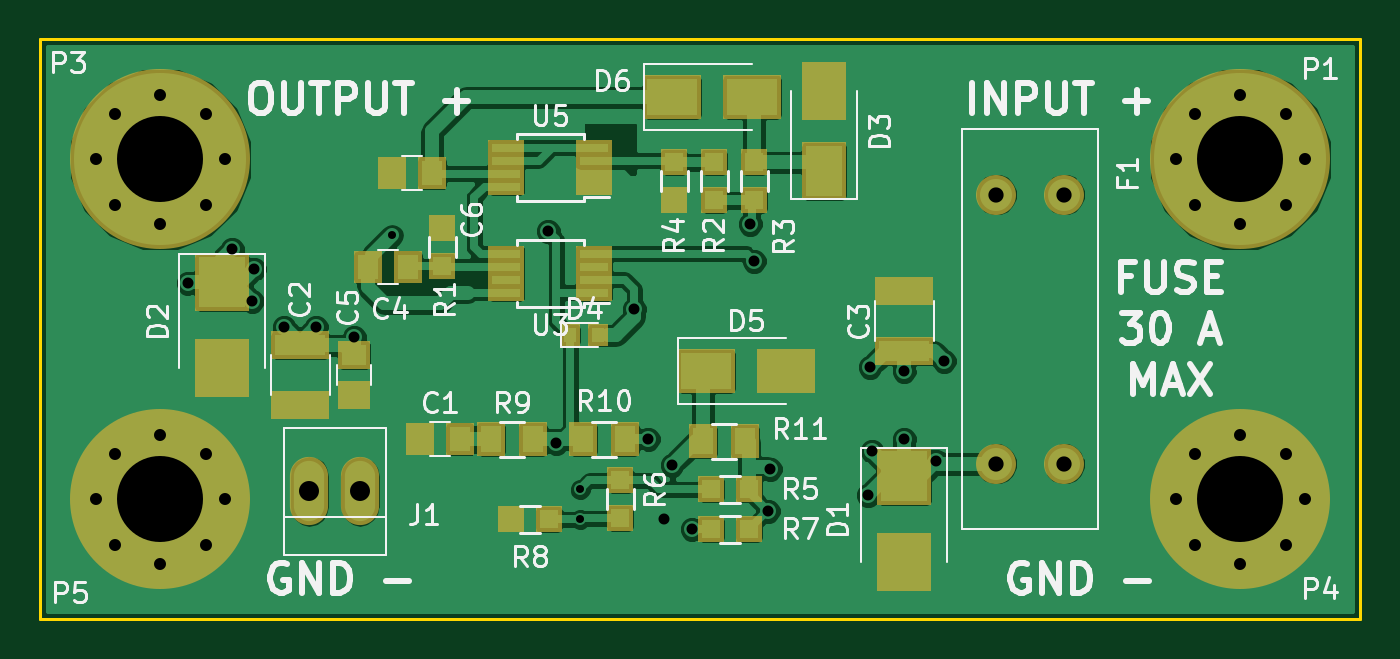
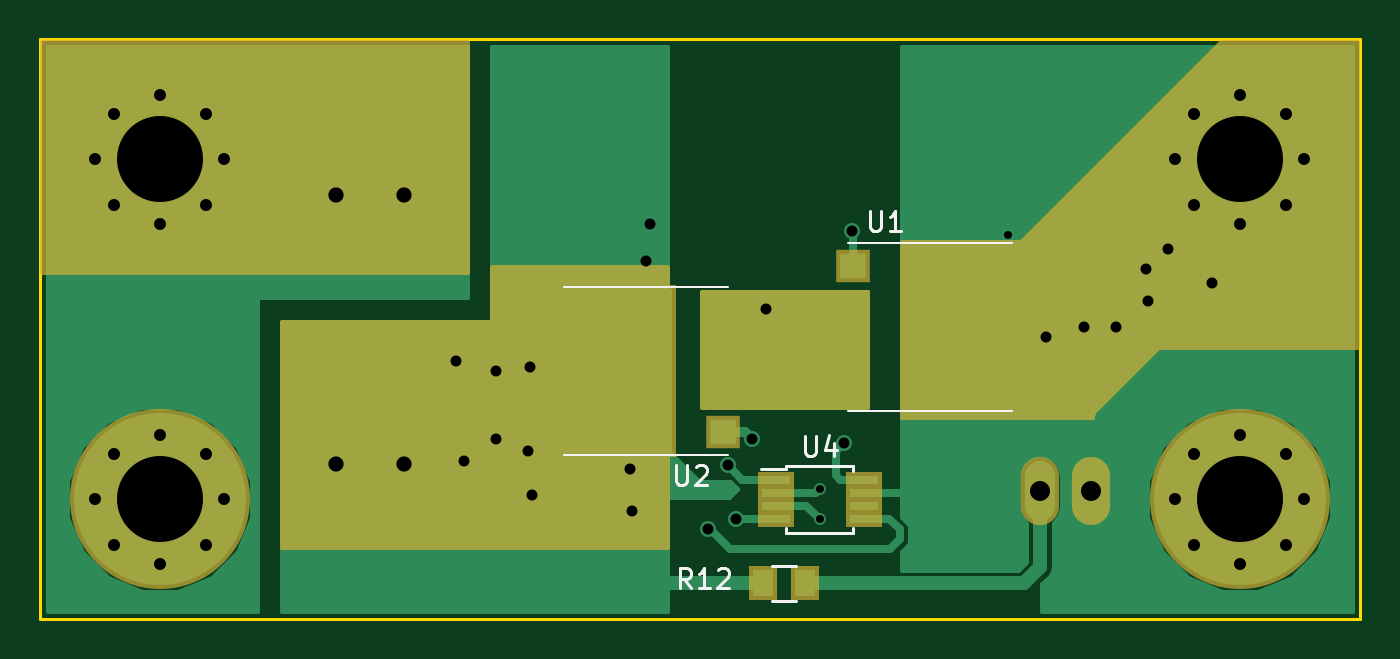
Circuit board: 8 layer files. Board 66.0 x 29.0 mm.
- bottom_copper: BatterieMOSFET-B.Cu.gbl (24987 bytes)
- bottom_mask: BatterieMOSFET-B.Mask.gbs (4110 bytes)
- bottom_silk: BatterieMOSFET-B.SilkS.gbo (2973 bytes)
- outline: BatterieMOSFET-Edge.Cuts.gko (502 bytes)
- top_copper: BatterieMOSFET-F.Cu.gtl (82812 bytes)
- top_mask: BatterieMOSFET-F.Mask.gts (3211 bytes)
- top_silk: BatterieMOSFET-F.SilkS.gto (29079 bytes)
- drill: BatterieMOSFET.drl (1078 bytes)

=== bottom_copper: BatterieMOSFET-B.Cu.gbl (24987 bytes, source omitted) ===
=== bottom_mask: BatterieMOSFET-B.Mask.gbs ===
G04 #@! TF.FileFunction,Soldermask,Bot*
%FSLAX46Y46*%
G04 Gerber Fmt 4.6, Leading zero omitted, Abs format (unit mm)*
G04 Created by KiCad (PCBNEW 4.0.7-e0-6372~58~ubuntu16.10.1) date Tue Oct  3 15:20:14 2017*
%MOMM*%
%LPD*%
G01*
G04 APERTURE LIST*
%ADD10C,0.100000*%
%ADD11R,1.850000X0.850000*%
%ADD12R,1.680000X1.670000*%
%ADD13R,1.400000X8.400000*%
%ADD14R,1.400000X8.650000*%
%ADD15R,4.500000X7.300000*%
%ADD16C,9.000000*%
%ADD17C,1.100000*%
%ADD18C,2.000000*%
%ADD19O,1.910000X3.410000*%
%ADD20R,1.400000X1.700000*%
%ADD21C,0.254000*%
G04 APERTURE END LIST*
D10*
D11*
X29200000Y-22025000D03*
X29200000Y-22675000D03*
X29200000Y-23325000D03*
X29200000Y-23975000D03*
X24800000Y-23975000D03*
X24800000Y-23325000D03*
X24800000Y-22675000D03*
X24800000Y-22025000D03*
D12*
X25370000Y-11355000D03*
X25370000Y-13385000D03*
X25370000Y-15415000D03*
X25370000Y-17445000D03*
D13*
X17500000Y-14400000D03*
D14*
X22290000Y-14400000D03*
D15*
X20000000Y-14400000D03*
D12*
X31830000Y-19645000D03*
X31830000Y-17615000D03*
X31830000Y-15585000D03*
X31830000Y-13555000D03*
D13*
X39700000Y-16600000D03*
D14*
X34910000Y-16600000D03*
D15*
X37200000Y-16600000D03*
D16*
X60000000Y-6000000D03*
D17*
X63225000Y-6000000D03*
X62280419Y-8280419D03*
X60000000Y-9225000D03*
X57719581Y-8280419D03*
X56775000Y-6000000D03*
X57719581Y-3719581D03*
X60000000Y-2775000D03*
X62280419Y-3719581D03*
D16*
X6000000Y-6000000D03*
D17*
X9225000Y-6000000D03*
X8280419Y-8280419D03*
X6000000Y-9225000D03*
X3719581Y-8280419D03*
X2775000Y-6000000D03*
X3719581Y-3719581D03*
X6000000Y-2775000D03*
X8280419Y-3719581D03*
D16*
X60000000Y-23000000D03*
D17*
X63225000Y-23000000D03*
X62280419Y-25280419D03*
X60000000Y-26225000D03*
X57719581Y-25280419D03*
X56775000Y-23000000D03*
X57719581Y-20719581D03*
X60000000Y-19775000D03*
X62280419Y-20719581D03*
D16*
X6000000Y-23000000D03*
D17*
X9225000Y-23000000D03*
X8280419Y-25280419D03*
X6000000Y-26225000D03*
X3719581Y-25280419D03*
X2775000Y-23000000D03*
X3719581Y-20719581D03*
X6000000Y-19775000D03*
X8280419Y-20719581D03*
D18*
X47800000Y-21235000D03*
X51200000Y-21235000D03*
X47800000Y-7765000D03*
X51200000Y-7765000D03*
D19*
X16000000Y-22600000D03*
X13460000Y-22600000D03*
D20*
X27750000Y-27200000D03*
X29850000Y-27200000D03*
D21*
G36*
X32873000Y-18373000D02*
X24627000Y-18373000D01*
X24627000Y-12627000D01*
X32873000Y-12627000D01*
X32873000Y-18373000D01*
X32873000Y-18373000D01*
G37*
X32873000Y-18373000D02*
X24627000Y-18373000D01*
X24627000Y-12627000D01*
X32873000Y-12627000D01*
X32873000Y-18373000D01*
G36*
X16910197Y-10089803D02*
X16952211Y-10117666D01*
X17000000Y-10127000D01*
X22873000Y-10127000D01*
X22873000Y-18873000D01*
X13377000Y-18873000D01*
X13377000Y-18750000D01*
X13366994Y-18700590D01*
X13339803Y-18660197D01*
X10089803Y-15410197D01*
X10047789Y-15382334D01*
X10000000Y-15373000D01*
X127000Y-15373000D01*
X127000Y-127000D01*
X6947394Y-127000D01*
X16910197Y-10089803D01*
X16910197Y-10089803D01*
G37*
X16910197Y-10089803D02*
X16952211Y-10117666D01*
X17000000Y-10127000D01*
X22873000Y-10127000D01*
X22873000Y-18873000D01*
X13377000Y-18873000D01*
X13377000Y-18750000D01*
X13366994Y-18700590D01*
X13339803Y-18660197D01*
X10089803Y-15410197D01*
X10047789Y-15382334D01*
X10000000Y-15373000D01*
X127000Y-15373000D01*
X127000Y-127000D01*
X6947394Y-127000D01*
X16910197Y-10089803D01*
G36*
X43373000Y-14000000D02*
X43383006Y-14049410D01*
X43411447Y-14091035D01*
X43453841Y-14118315D01*
X43500000Y-14127000D01*
X53873000Y-14127000D01*
X53873000Y-25373000D01*
X34627000Y-25373000D01*
X34627000Y-11377000D01*
X43373000Y-11377000D01*
X43373000Y-14000000D01*
X43373000Y-14000000D01*
G37*
X43373000Y-14000000D02*
X43383006Y-14049410D01*
X43411447Y-14091035D01*
X43453841Y-14118315D01*
X43500000Y-14127000D01*
X53873000Y-14127000D01*
X53873000Y-25373000D01*
X34627000Y-25373000D01*
X34627000Y-11377000D01*
X43373000Y-11377000D01*
X43373000Y-14000000D01*
G36*
X65873000Y-11623000D02*
X44627000Y-11623000D01*
X44627000Y-127000D01*
X65873000Y-127000D01*
X65873000Y-11623000D01*
X65873000Y-11623000D01*
G37*
X65873000Y-11623000D02*
X44627000Y-11623000D01*
X44627000Y-127000D01*
X65873000Y-127000D01*
X65873000Y-11623000D01*
M02*

=== bottom_silk: BatterieMOSFET-B.SilkS.gbo ===
G04 #@! TF.FileFunction,Legend,Bot*
%FSLAX46Y46*%
G04 Gerber Fmt 4.6, Leading zero omitted, Abs format (unit mm)*
G04 Created by KiCad (PCBNEW 4.0.7-e0-6372~58~ubuntu16.10.1) date Tue Oct  3 15:20:14 2017*
%MOMM*%
%LPD*%
G01*
G04 APERTURE LIST*
%ADD10C,0.100000*%
%ADD11C,0.150000*%
%ADD12C,0.120000*%
G04 APERTURE END LIST*
D10*
D11*
X28675000Y-21325000D02*
X28675000Y-21500000D01*
X25325000Y-21325000D02*
X25325000Y-21575000D01*
X25325000Y-24675000D02*
X25325000Y-24425000D01*
X28675000Y-24675000D02*
X28675000Y-24425000D01*
X28675000Y-21325000D02*
X25325000Y-21325000D01*
X28675000Y-24675000D02*
X25325000Y-24675000D01*
X28675000Y-21500000D02*
X29925000Y-21500000D01*
D12*
X25600000Y-10200000D02*
X17400000Y-10200000D01*
X25600000Y-18600000D02*
X17400000Y-18600000D01*
X31600000Y-20800000D02*
X39800000Y-20800000D01*
X31600000Y-12400000D02*
X39800000Y-12400000D01*
D11*
X29400000Y-26325000D02*
X28200000Y-26325000D01*
X28200000Y-28075000D02*
X29400000Y-28075000D01*
X27761905Y-19852381D02*
X27761905Y-20661905D01*
X27714286Y-20757143D01*
X27666667Y-20804762D01*
X27571429Y-20852381D01*
X27380952Y-20852381D01*
X27285714Y-20804762D01*
X27238095Y-20757143D01*
X27190476Y-20661905D01*
X27190476Y-19852381D01*
X26285714Y-20185714D02*
X26285714Y-20852381D01*
X26523810Y-19804762D02*
X26761905Y-20519048D01*
X26142857Y-20519048D01*
X24511905Y-8602381D02*
X24511905Y-9411905D01*
X24464286Y-9507143D01*
X24416667Y-9554762D01*
X24321429Y-9602381D01*
X24130952Y-9602381D01*
X24035714Y-9554762D01*
X23988095Y-9507143D01*
X23940476Y-9411905D01*
X23940476Y-8602381D01*
X22940476Y-9602381D02*
X23511905Y-9602381D01*
X23226191Y-9602381D02*
X23226191Y-8602381D01*
X23321429Y-8745238D01*
X23416667Y-8840476D01*
X23511905Y-8888095D01*
X34211905Y-21302381D02*
X34211905Y-22111905D01*
X34164286Y-22207143D01*
X34116667Y-22254762D01*
X34021429Y-22302381D01*
X33830952Y-22302381D01*
X33735714Y-22254762D01*
X33688095Y-22207143D01*
X33640476Y-22111905D01*
X33640476Y-21302381D01*
X33211905Y-21397619D02*
X33164286Y-21350000D01*
X33069048Y-21302381D01*
X32830952Y-21302381D01*
X32735714Y-21350000D01*
X32688095Y-21397619D01*
X32640476Y-21492857D01*
X32640476Y-21588095D01*
X32688095Y-21730952D01*
X33259524Y-22302381D01*
X32640476Y-22302381D01*
X33442857Y-27452381D02*
X33776191Y-26976190D01*
X34014286Y-27452381D02*
X34014286Y-26452381D01*
X33633333Y-26452381D01*
X33538095Y-26500000D01*
X33490476Y-26547619D01*
X33442857Y-26642857D01*
X33442857Y-26785714D01*
X33490476Y-26880952D01*
X33538095Y-26928571D01*
X33633333Y-26976190D01*
X34014286Y-26976190D01*
X32490476Y-27452381D02*
X33061905Y-27452381D01*
X32776191Y-27452381D02*
X32776191Y-26452381D01*
X32871429Y-26595238D01*
X32966667Y-26690476D01*
X33061905Y-26738095D01*
X32109524Y-26547619D02*
X32061905Y-26500000D01*
X31966667Y-26452381D01*
X31728571Y-26452381D01*
X31633333Y-26500000D01*
X31585714Y-26547619D01*
X31538095Y-26642857D01*
X31538095Y-26738095D01*
X31585714Y-26880952D01*
X32157143Y-27452381D01*
X31538095Y-27452381D01*
M02*

=== outline: BatterieMOSFET-Edge.Cuts.gko ===
G04 This is an RS-274x file exported by *
G04 gerbv version 2.6.0 *
G04 More information is available about gerbv at *
G04 http://gerbv.gpleda.org/ *
G04 --End of header info--*
%MOIN*%
%FSLAX34Y34*%
%IPPOS*%
G04 --Define apertures--*
%ADD10C,0.0039*%
%ADD11C,0.0059*%
G04 --Start main section--*
G54D11*
G01X0000000Y-011417D02*
G01X0025984Y-011417D01*
G01X0000000Y0000000D02*
G01X0000000Y-011417D01*
G01X0025984Y0000000D02*
G01X0000000Y0000000D01*
G01X0025984Y-011417D02*
G01X0025984Y0000000D01*
M02*

=== top_copper: BatterieMOSFET-F.Cu.gtl (82812 bytes, source omitted) ===
=== top_mask: BatterieMOSFET-F.Mask.gts ===
G04 #@! TF.FileFunction,Soldermask,Top*
%FSLAX46Y46*%
G04 Gerber Fmt 4.6, Leading zero omitted, Abs format (unit mm)*
G04 Created by KiCad (PCBNEW 4.0.7-e0-6372~58~ubuntu16.10.1) date Tue Oct  3 15:20:14 2017*
%MOMM*%
%LPD*%
G01*
G04 APERTURE LIST*
%ADD10C,0.100000*%
%ADD11R,2.200000X2.900000*%
%ADD12R,1.850000X0.850000*%
%ADD13R,2.700000X2.900000*%
%ADD14R,1.300000X1.300000*%
%ADD15C,9.000000*%
%ADD16C,1.100000*%
%ADD17C,2.000000*%
%ADD18R,1.400000X1.650000*%
%ADD19R,2.900000X1.400000*%
%ADD20R,1.650000X1.400000*%
%ADD21R,1.000000X1.100000*%
%ADD22R,2.900000X2.200000*%
%ADD23R,1.400000X1.700000*%
%ADD24O,1.910000X3.410000*%
G04 APERTURE END LIST*
D10*
D11*
X39200000Y-6600000D03*
X39200000Y-2600000D03*
D12*
X27700000Y-12675000D03*
X27700000Y-12025000D03*
X27700000Y-11375000D03*
X27700000Y-10725000D03*
X23300000Y-10725000D03*
X23300000Y-11375000D03*
X23300000Y-12025000D03*
X23300000Y-12675000D03*
X27700000Y-7375000D03*
X27700000Y-6725000D03*
X27700000Y-6075000D03*
X27700000Y-5425000D03*
X23300000Y-5425000D03*
X23300000Y-6075000D03*
X23300000Y-6725000D03*
X23300000Y-7375000D03*
D13*
X43200000Y-21850000D03*
X43200000Y-26150000D03*
X9100000Y-12150000D03*
X9100000Y-16450000D03*
D14*
X20100000Y-11350000D03*
X20100000Y-9450000D03*
X33700000Y-8050000D03*
X33700000Y-6150000D03*
X35700000Y-8050000D03*
X35700000Y-6150000D03*
X31700000Y-6150000D03*
X31700000Y-8050000D03*
X35450000Y-22500000D03*
X33550000Y-22500000D03*
X29000000Y-22050000D03*
X29000000Y-23950000D03*
X33550000Y-24500000D03*
X35450000Y-24500000D03*
X25450000Y-24000000D03*
X23550000Y-24000000D03*
D15*
X60000000Y-6000000D03*
D16*
X63225000Y-6000000D03*
X62280419Y-8280419D03*
X60000000Y-9225000D03*
X57719581Y-8280419D03*
X56775000Y-6000000D03*
X57719581Y-3719581D03*
X60000000Y-2775000D03*
X62280419Y-3719581D03*
D15*
X6000000Y-6000000D03*
D16*
X9225000Y-6000000D03*
X8280419Y-8280419D03*
X6000000Y-9225000D03*
X3719581Y-8280419D03*
X2775000Y-6000000D03*
X3719581Y-3719581D03*
X6000000Y-2775000D03*
X8280419Y-3719581D03*
D15*
X60000000Y-23000000D03*
D16*
X63225000Y-23000000D03*
X62280419Y-25280419D03*
X60000000Y-26225000D03*
X57719581Y-25280419D03*
X56775000Y-23000000D03*
X57719581Y-20719581D03*
X60000000Y-19775000D03*
X62280419Y-20719581D03*
D15*
X6000000Y-23000000D03*
D16*
X9225000Y-23000000D03*
X8280419Y-25280419D03*
X6000000Y-26225000D03*
X3719581Y-25280419D03*
X2775000Y-23000000D03*
X3719581Y-20719581D03*
X6000000Y-19775000D03*
X8280419Y-20719581D03*
D17*
X47800000Y-21235000D03*
X51200000Y-21235000D03*
X47800000Y-7765000D03*
X51200000Y-7765000D03*
D18*
X19000000Y-20000000D03*
X21000000Y-20000000D03*
D19*
X13000000Y-15300000D03*
X13000000Y-18300000D03*
X43200000Y-15600000D03*
X43200000Y-12600000D03*
D18*
X16400000Y-11400000D03*
X18400000Y-11400000D03*
D20*
X15700000Y-15800000D03*
X15700000Y-17800000D03*
D18*
X19600000Y-6700000D03*
X17600000Y-6700000D03*
D21*
X27900000Y-14800000D03*
X26500000Y-14800000D03*
D22*
X33300000Y-16600000D03*
X37300000Y-16600000D03*
X31600000Y-2900000D03*
X35600000Y-2900000D03*
D23*
X22550000Y-20000000D03*
X24650000Y-20000000D03*
X27150000Y-20000000D03*
X29250000Y-20000000D03*
X35250000Y-20100000D03*
X33150000Y-20100000D03*
D24*
X16000000Y-22600000D03*
X13460000Y-22600000D03*
M02*

=== top_silk: BatterieMOSFET-F.SilkS.gto (29079 bytes, source omitted) ===
=== drill: BatterieMOSFET.drl ===
M48
;DRILL file {KiCad 4.0.7-e0-6372~58~ubuntu16.10.1} date Tue Oct  3 15:20:17 2017
;FORMAT={-:-/ absolute / metric / decimal}
FMAT,2
METRIC,TZ
T1C0.400
T2C0.550
T3C0.600
T4C0.762
T5C1.000
T6C4.300
%
G90
G05
M71
T1
X17.6Y-9.8
X27.Y-22.5
X27.Y-24.
T2
X7.4Y-12.2
X9.6Y-10.5
X10.6Y-13.1
X10.7Y-11.5
X12.2Y-14.4
X13.8Y-14.4
X15.7Y-14.9
X25.4Y-9.6
X25.8Y-20.2
X29.7Y-13.5
X30.4Y-20.
X31.2Y-24.
X31.6Y-21.3
X32.6Y-24.5
X35.5Y-9.25
X35.7Y-11.1
X36.4Y-23.6
X36.5Y-21.5
X41.4Y-22.8
X41.5Y-16.4
X41.6Y-20.6
X43.2Y-16.6
X43.2Y-20.
X44.8Y-21.1
X45.2Y-16.1
T3
X2.775Y-6.
X2.775Y-23.
X3.72Y-3.72
X3.72Y-8.28
X3.72Y-20.72
X3.72Y-25.28
X6.Y-2.775
X6.Y-9.225
X6.Y-19.775
X6.Y-26.225
X8.28Y-3.72
X8.28Y-8.28
X8.28Y-20.72
X8.28Y-25.28
X9.225Y-6.
X9.225Y-23.
X56.775Y-6.
X56.775Y-23.
X57.72Y-3.72
X57.72Y-8.28
X57.72Y-20.72
X57.72Y-25.28
X60.Y-2.775
X60.Y-9.225
X60.Y-19.775
X60.Y-26.225
X62.28Y-3.72
X62.28Y-8.28
X62.28Y-20.72
X62.28Y-25.28
X63.225Y-6.
X63.225Y-23.
T4
X47.8Y-7.765
X47.8Y-21.235
X51.2Y-7.765
X51.2Y-21.235
T5
X13.46Y-22.6
X16.Y-22.6
T6
X6.Y-6.
X6.Y-23.
X60.Y-6.
X60.Y-23.
T0
M30

